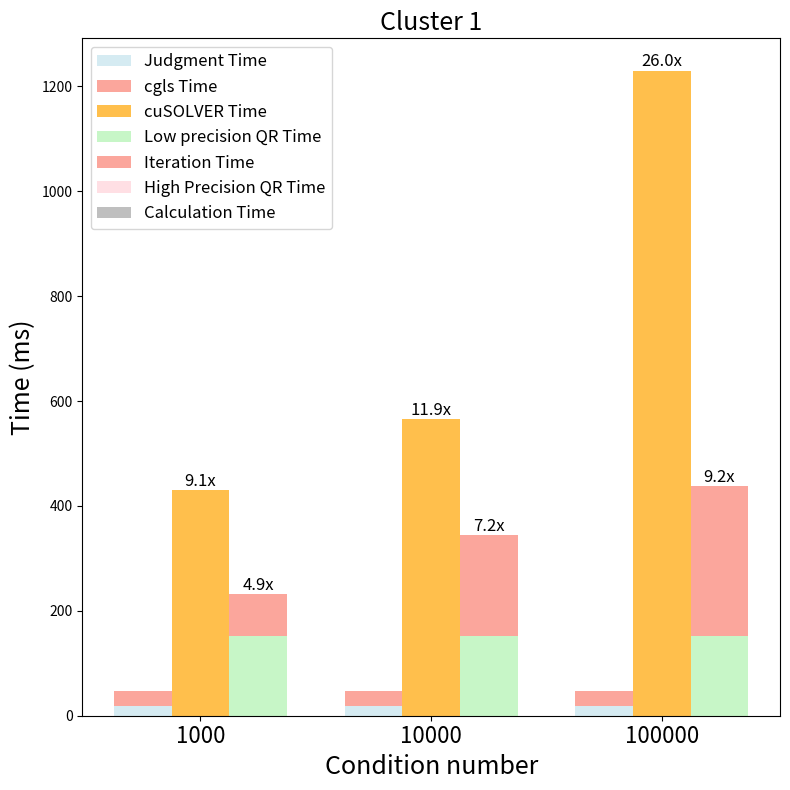

The matplotlib source for this figure:
import numpy as np
import matplotlib.pyplot as plt

# Data preparation
data_1000 = {
    "Judgment Time": 18.352,
    "QR Time1": 0,
    "Iteration Time1": 29.09,
    "cusolver Time": 430.894,
    "QR Time2": 152.571,
    "Iteration Time2": 79.184,
    "High Precision QR Time": 0,
    "Calculation Time": 0,
}

data_10000 = {
    "Judgment Time": 18.356,
    "QR Time1": 0,
    "Iteration Time1": 29.064,
    "cusolver Time": 565.334,
    "QR Time2": 151.312,
    "Iteration Time2": 192.475,
    "High Precision QR Time": 0,
    "Calculation Time": 0,
}

data_100000 = {
    "Judgment Time": 18.324,
    "QR Time1": 0,
    "Iteration Time1": 29.023,
    "cusolver Time": 1230.14,
    "QR Time2": 152.312,
    "Iteration Time2": 285.475,
    "High Precision QR Time": 0,
    "Calculation Time": 0,
}

# Extract and organize all data
matrix_conditions = [data_1000, data_10000, data_100000]

# Extract each time component
judgment_time = []
qr_time1 = []
iteration_time1 = []
cusolver_time = []
qr_time2 = []
iteration_time2 = []
high_precision_qr_time = []
calculation_time = []

for data in matrix_conditions:
    judgment_time.append(data['Judgment Time'])
    qr_time1.append(data['QR Time1'])
    iteration_time1.append(data['Iteration Time1'])
    cusolver_time.append(data['cusolver Time'])
    qr_time2.append(data['QR Time2'])
    iteration_time2.append(data['Iteration Time2'])
    high_precision_qr_time.append(data['High Precision QR Time'])
    calculation_time.append(data['Calculation Time'])

# Convert to Numpy arrays
judgment_time = np.array(judgment_time)
qr_time1 = np.array(qr_time1)
iteration_time1 = np.array(iteration_time1)
cusolver_time = np.array(cusolver_time)
qr_time2 = np.array(qr_time2)
iteration_time2 = np.array(iteration_time2)
high_precision_qr_time = np.array(high_precision_qr_time)
calculation_time = np.array(calculation_time)

# Set labels and bar positions
labels = ["1000", "10000", "100000"]
x = np.arange(len(labels))  # Positions for the labels
width = 0.25  # Width of each bar

# Create subplots with square aspect ratio
fig, ax = plt.subplots(figsize=(8, 8))  # Set figsize to be square

# Plot stacked bar chart
# Paper method (Judgment Time + QR Time1 + Iteration Time1)
rects1 = ax.bar(x - width, judgment_time, width, label='Judgment Time', color='lightblue', alpha=0.5)
# rects2 = ax.bar(x - width, qr_time1, width, bottom=judgment_time, label='QR Time1', color='lightgreen')
rects3 = ax.bar(x - width, iteration_time1, width, bottom=judgment_time + qr_time1, label='cgls Time', color='salmon', alpha=0.7)

# CUDASolver Time
rects4 = ax.bar(x, cusolver_time, width, label='cuSOLVER Time', color='orange', alpha=0.7)

# Comparison method (QR Time2 + Iteration Time2 + High Precision + Calculation)
rects5 = ax.bar(x + width, qr_time2, width, label='Low precision QR Time', color='lightgreen', alpha=0.5)
rects6 = ax.bar(x + width, iteration_time2, width, bottom=qr_time2, label='Iteration Time', color='salmon', alpha=0.7)
rects7 = ax.bar(x + width, high_precision_qr_time, width, bottom=qr_time2 + iteration_time2, label='High Precision QR Time', color='pink', alpha=0.5)
rects8 = ax.bar(x + width, calculation_time, width, bottom=qr_time2 + iteration_time2 + high_precision_qr_time, label='Calculation Time', color='gray', alpha=0.5)

# Calculate ratios
ratios_cusolver = cusolver_time / (judgment_time + qr_time1 + iteration_time1)  # Ratio for cuSOLVER
ratios_comparison = (qr_time2 + iteration_time2 + high_precision_qr_time + calculation_time) / (judgment_time + qr_time1 + iteration_time1)  # Ratio for comparison

# Annotate ratios above the appropriate bars
for i in range(len(labels)):
    ax.annotate(f'{ratios_cusolver[i]:.1f}x', xy=(i, cusolver_time[i]), xytext=(0, 3),
                textcoords="offset points", ha='center', fontsize=12, color='black')

    ax.annotate(f'{ratios_comparison[i]:.1f}x', xy=(i + width, qr_time2[i] + iteration_time2[i] + high_precision_qr_time[i] + calculation_time[i]),
                xytext=(0, 3), textcoords="offset points", ha='center', fontsize=12, color='black')

# Chart setup
ax.set_ylabel('Time (ms)', fontsize=18)
ax.set_title('Cluster 1', fontsize=18)
ax.set_xticks(x)
ax.set_xticklabels(labels, fontsize=16)
ax.set_xlabel('Condition number', fontsize=18)
ax.legend(fontsize=12)

# Adjust layout automatically
fig.tight_layout()

# Show the plot
plt.show()